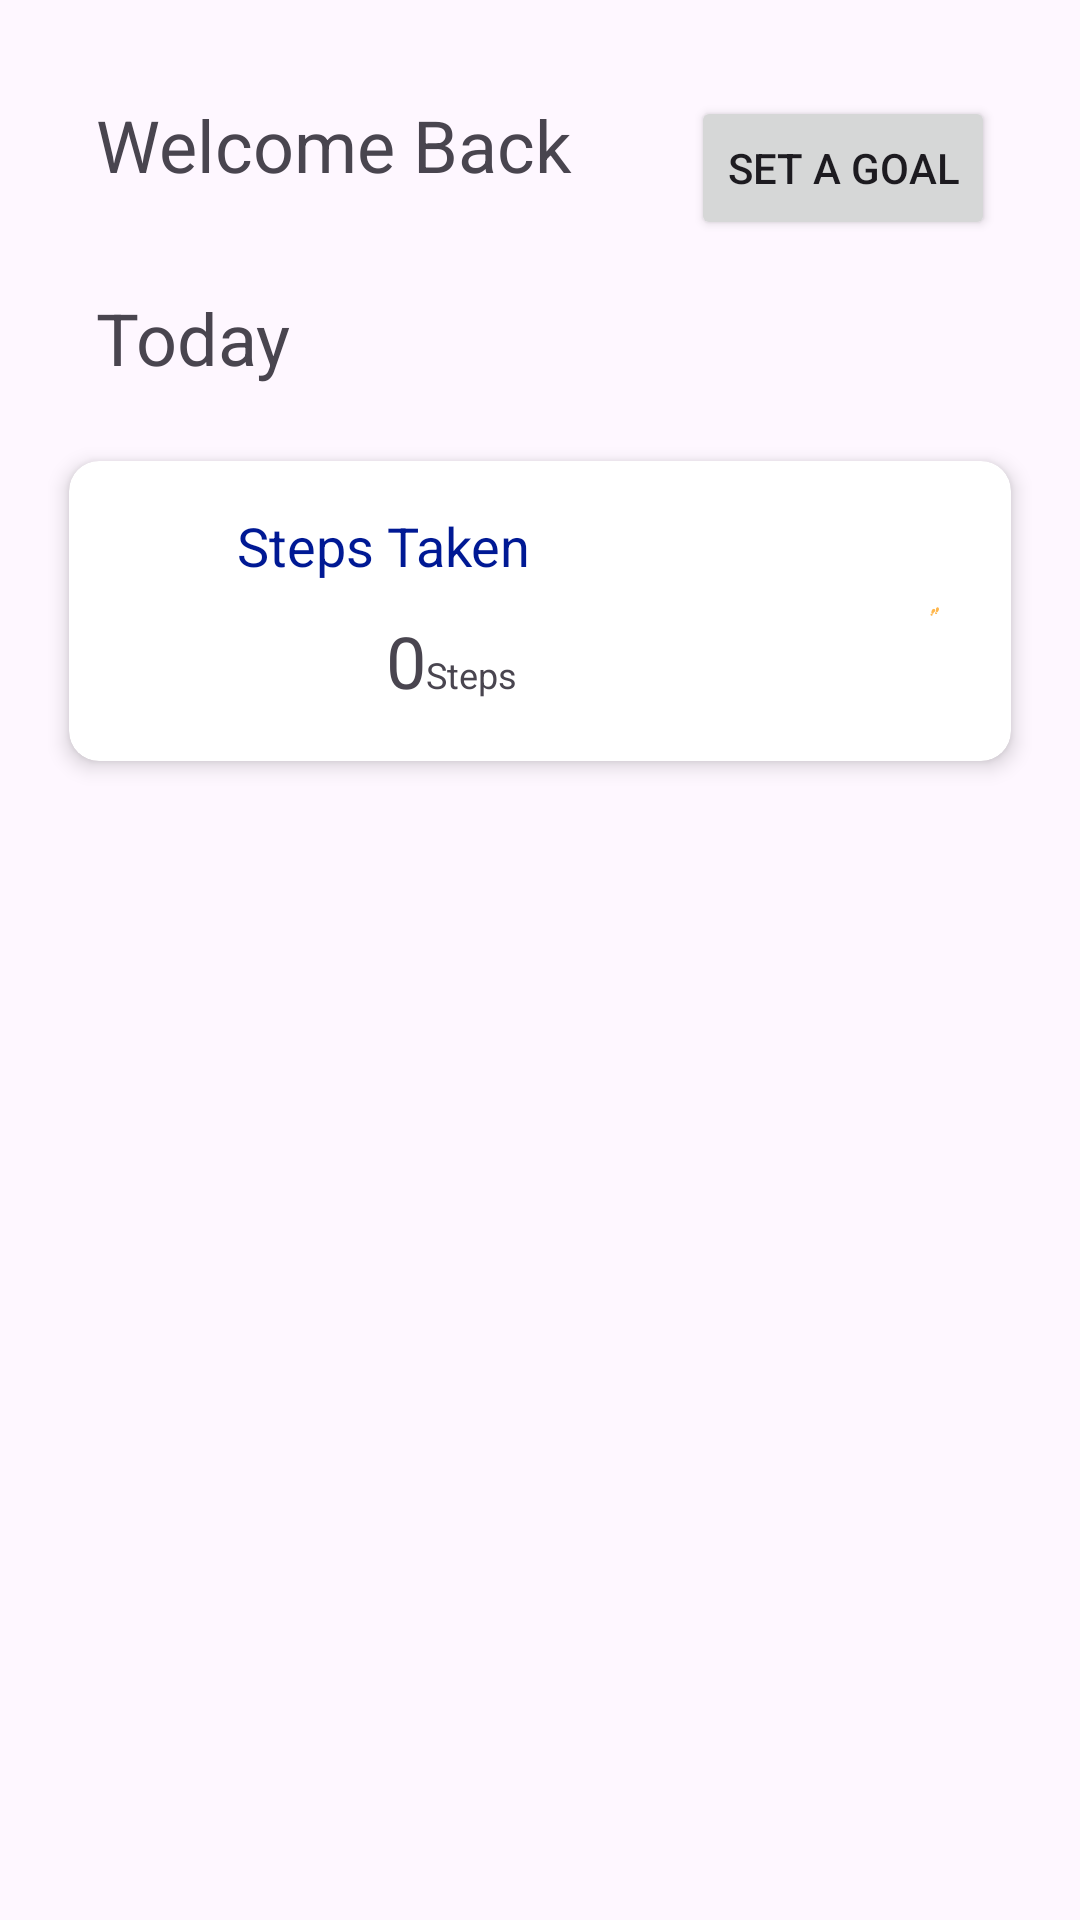

Reconstruct the res/layout file that produces this screen, plus the resources it refers to.
<!-- AndroidManifest.xml: application theme Theme.CalMateMVVM -->
<!-- res/layout/fragment_fitness.xml -->
<?xml version="1.0" encoding="utf-8"?>
<layout xmlns:tools="http://schemas.android.com/tools"
    xmlns:android="http://schemas.android.com/apk/res/android"
    xmlns:app="http://schemas.android.com/apk/res-auto">
    <data>
        <variable
            name="viewModel"
            type="com.example.calmatemvvm.ui.fitness.FitnessViewModel" />
    </data>
<FrameLayout
    android:layout_width="match_parent"
    android:layout_height="match_parent"
    tools:context=".ui.fitness.FitnessFragment">

    <androidx.constraintlayout.widget.ConstraintLayout
        android:layout_width="match_parent"
        android:layout_height="match_parent">

        <TextView
            android:id="@+id/textView2"
            android:layout_width="wrap_content"
            android:layout_height="wrap_content"
            android:layout_marginStart="32dp"
            android:layout_marginTop="32dp"
            android:text="@string/welcome_back"
            android:textSize="24sp"
            app:layout_constraintStart_toStartOf="parent"
            app:layout_constraintTop_toTopOf="parent" />

        <TextView
            android:id="@+id/textView"
            android:layout_width="wrap_content"
            android:layout_height="wrap_content"
            android:layout_marginStart="32dp"
            android:layout_marginTop="32dp"
            android:text="@string/today"
            android:textSize="24sp"
            app:layout_constraintStart_toStartOf="parent"
            app:layout_constraintTop_toBottomOf="@+id/textView2" />

        <ScrollView
            android:layout_width="match_parent"
            android:layout_height="wrap_content"
            app:layout_constraintEnd_toEndOf="parent"
            app:layout_constraintStart_toStartOf="parent"
            app:layout_constraintTop_toBottomOf="@+id/textView">

            <LinearLayout
                android:layout_width="match_parent"
                android:layout_height="match_parent"
                android:orientation="vertical"
                android:padding="16dp">


                <androidx.cardview.widget.CardView
                    android:layout_width="match_parent"
                    android:layout_height="wrap_content"
                    app:cardCornerRadius="10dp"
                    app:cardElevation="4dp"
                    app:cardUseCompatPadding="true">

                    <LinearLayout
                        android:layout_width="match_parent"
                        android:layout_height="100dp"
                        android:layout_weight="1"
                        android:orientation="horizontal"
                        android:padding="16dp">

                        <LinearLayout
                            android:layout_width="263dp"
                            android:layout_height="match_parent"
                            android:gravity="left"
                            android:orientation="vertical"
                            android:paddingRight="40dp">

                            <TextView
                                android:layout_width="wrap_content"
                                android:layout_height="wrap_content"
                                android:layout_marginLeft="40dp"
                                android:text="@string/steps_taken"
                                android:textColor="#001994"
                                android:textSize="18sp" />

                            <LinearLayout
                                android:layout_width="match_parent"
                                android:layout_height="wrap_content"
                                android:layout_marginTop="10dp"
                                android:gravity="center_horizontal"
                                android:orientation="horizontal">

                                <TextView
                                    android:id="@+id/steps"
                                    android:layout_width="wrap_content"
                                    android:layout_height="wrap_content"
                                    android:text="@string/_0"
                                    android:textSize="24sp" />

                                <TextView
                                    android:layout_width="wrap_content"
                                    android:layout_height="wrap_content"
                                    android:text="@string/steps"
                                    android:textSize="12sp" />
                            </LinearLayout>

                        </LinearLayout>

                        <ImageView
                            android:layout_width="wrap_content"
                            android:layout_height="wrap_content"
                            android:padding="8dp"
                            android:src="@drawable/steps" />

                    </LinearLayout>
                </androidx.cardview.widget.CardView>

            </LinearLayout>
        </ScrollView>

        <Button
            android:id="@+id/btnSetDailyGoal"
            android:layout_width="wrap_content"
            android:layout_height="wrap_content"
            android:layout_marginTop="32dp"
            android:text="@string/set_a_goal"
            app:layout_constraintEnd_toEndOf="parent"
            app:layout_constraintHorizontal_bias="0.584"
            app:layout_constraintStart_toEndOf="@+id/textView2"
            app:layout_constraintTop_toTopOf="parent" />
    </androidx.constraintlayout.widget.ConstraintLayout>

</FrameLayout>
</layout>
<!-- resources referenced by this layout -->
<resources>
  <!-- drawable steps: vector/xml drawable (drawable, 2069 chars, omitted) -->
  <string name="_0">0</string>
  <string name="set_a_goal">Set a Goal</string>
  <string name="steps">Steps</string>
  <string name="steps_taken">Steps Taken</string>
  <string name="today">Today</string>
  <string name="welcome_back">Welcome Back</string>
  <style name="Theme.CalMateMVVM" parent="Theme.Material3.DayNight.NoActionBar">
          <item name="android:windowIsTranslucent">true</item>
          
          <item name="colorPrimary">@color/purple_500</item>
          <item name="colorPrimaryVariant">@color/purple_700</item>
          <item name="colorOnPrimary">@color/white</item>
          <item name="colorOnSecondary">@color/black</item>
          
          <item name="android:windowDrawsSystemBarBackgrounds">false</item>
          <item name="android:statusBarColor">@android:color/transparent</item>
  
          
          <item name="bottomNavigationStyle">@style/Widget.App.BottomNavigationView</item>
      </style>
  <color name="purple_500">#FF6200EE</color>
  <color name="purple_700">#FF3700B3</color>
  <color name="white">#FFFFFFFF</color>
  <color name="black">#FF000000</color>
  <style name="Widget.App.BottomNavigationView" parent="Widget.Material3.BottomNavigationView">
          <item name="materialThemeOverlay">@style/ThemeOverlay.App.BottomNavigationView</item>
      </style>
  <style name="ThemeOverlay.App.BottomNavigationView" parent="">
          <item name="colorSurface">@color/white</item>
          <item name="colorOnSurfaceVariant">@color/purple_app</item>
      </style>
  <color name="purple_app">#8870E6</color>
</resources>
